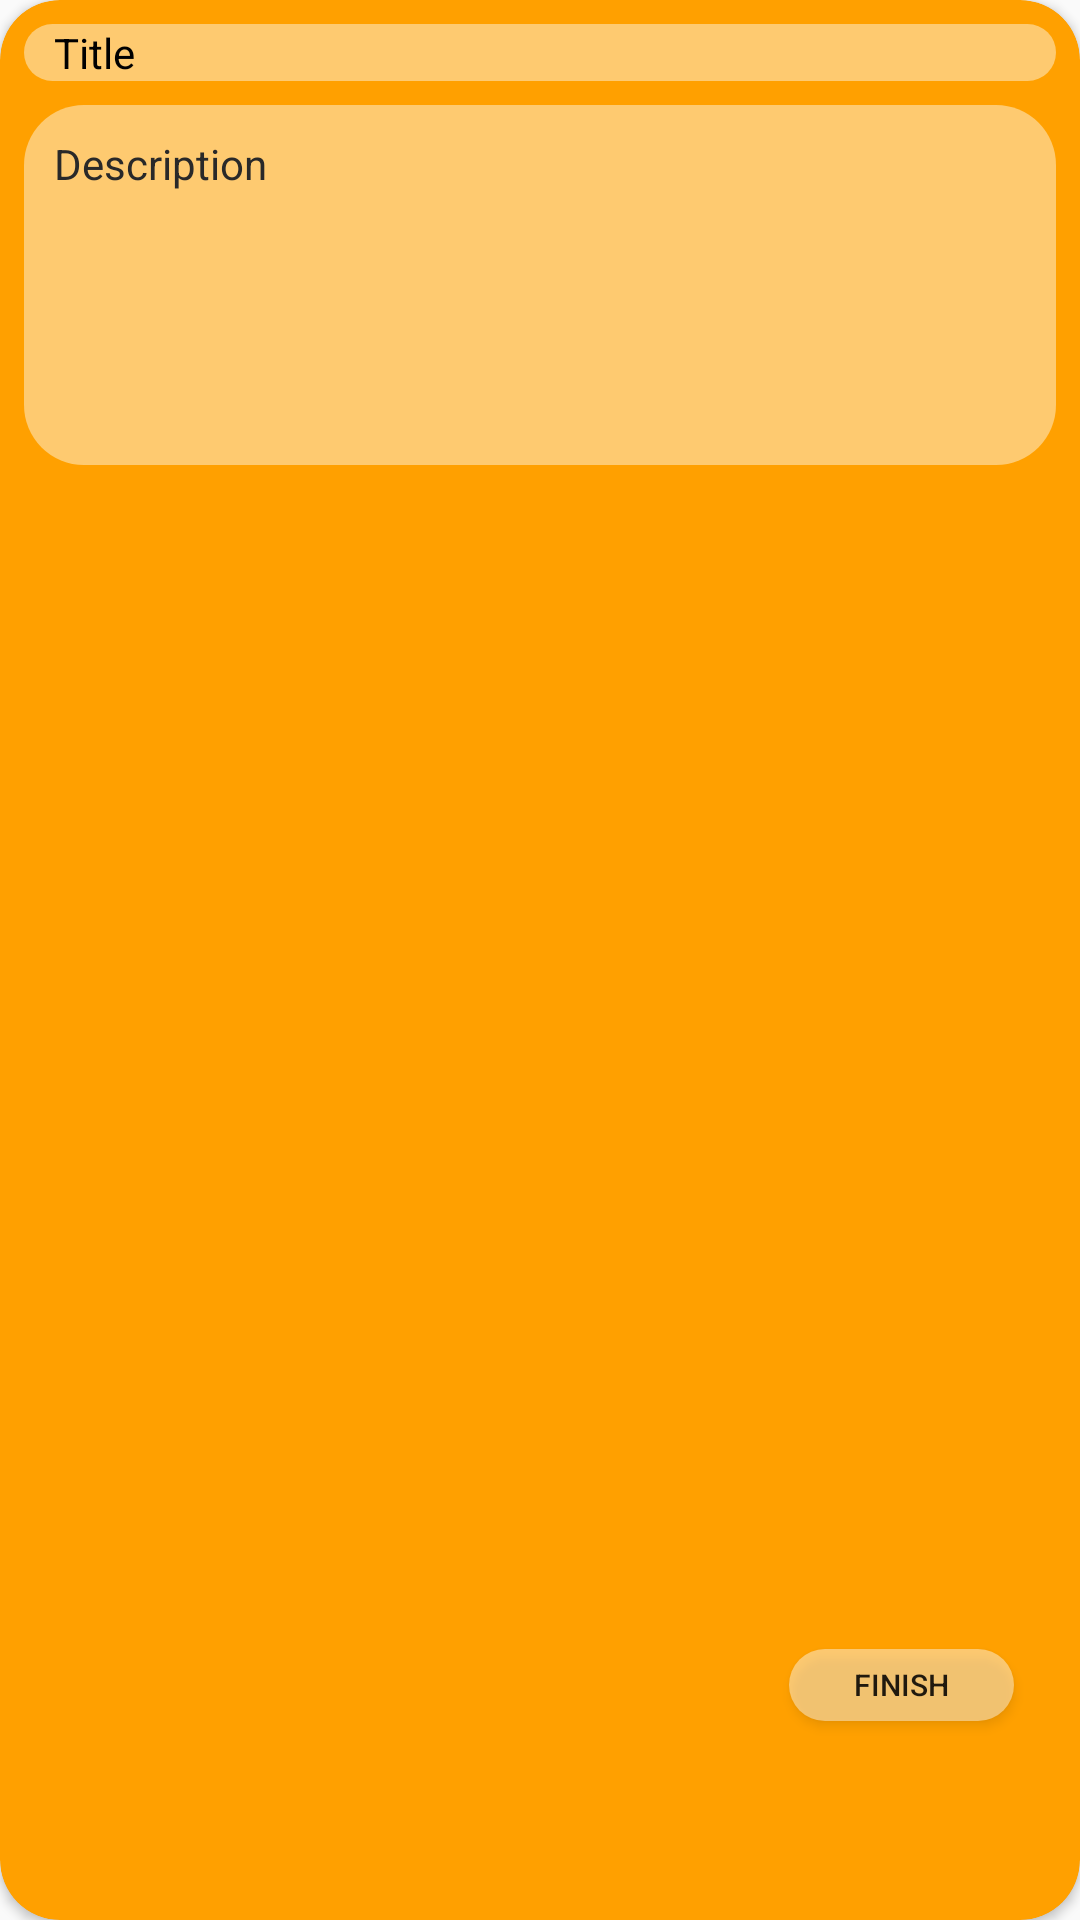

Write the Android layout XML for this screen, with the resource values it uses.
<!-- AndroidManifest.xml: application theme AppTheme -->
<!-- res/layout/particular_item.xml -->
<?xml version="1.0" encoding="utf-8"?>
<androidx.cardview.widget.CardView xmlns:android="http://schemas.android.com/apk/res/android"
    xmlns:app="http://schemas.android.com/apk/res-auto"
    xmlns:tools="http://schemas.android.com/tools"
    android:id="@+id/cardcard"
    android:layout_width="180dp"
    android:layout_height="200dp"
    android:layout_margin="10dp"
    android:elevation="20dp"
    app:cardBackgroundColor="#FFA000"
    app:cardCornerRadius="20dp">

    <androidx.constraintlayout.widget.ConstraintLayout
        android:layout_width="match_parent"
        android:layout_height="match_parent">

        <TextView
            android:id="@+id/userIdnotshow"
            android:layout_width="wrap_content"
            android:layout_height="wrap_content"
            android:alpha="0"
            android:text="TextView"
            app:layout_constraintBottom_toTopOf="@+id/coordinatorLayout"
            app:layout_constraintEnd_toStartOf="@+id/coordinatorLayout"
            app:layout_constraintStart_toStartOf="parent"
            app:layout_constraintTop_toTopOf="parent" />

        <androidx.coordinatorlayout.widget.CoordinatorLayout
            android:id="@+id/coordinatorLayout"
            android:layout_width="match_parent"
            android:layout_height="30dp"
            app:layout_constraintEnd_toEndOf="parent"
            app:layout_constraintStart_toStartOf="parent"
            app:layout_constraintTop_toTopOf="parent">











        </androidx.coordinatorlayout.widget.CoordinatorLayout>


        <LinearLayout
            android:id="@+id/linearLayout"
            android:layout_width="match_parent"
            android:layout_height="0dp"
            android:layout_marginStart="8dp"
            android:layout_marginLeft="8dp"
            android:layout_marginTop="8dp"
            android:layout_marginEnd="8dp"
            android:layout_marginRight="8dp"
            android:background="@drawable/rounder"
            app:layout_constraintEnd_toEndOf="parent"
            app:layout_constraintStart_toStartOf="parent"
            app:layout_constraintTop_toTopOf="parent">

            <TextView
                android:id="@+id/titleCard"
                android:layout_width="wrap_content"
                android:layout_height="wrap_content"
                android:layout_marginStart="10dp"
                android:layout_marginLeft="10dp"
                android:maxWidth="120dp"
                android:maxHeight="50dp"
                android:text="Title"
                android:textColor="#000"
                android:textSize="14sp"
                />


        </LinearLayout>

        <LinearLayout
            android:id="@+id/linearLayout4"
            android:layout_width="match_parent"
            android:layout_height="120dp"
            android:layout_marginStart="8dp"
            android:layout_marginLeft="8dp"
            android:layout_marginTop="8dp"
            android:layout_marginEnd="8dp"
            android:layout_marginRight="8dp"
            android:layout_marginBottom="24dp"
            android:background="@drawable/rounder"
            app:layout_constraintBottom_toBottomOf="parent"
            app:layout_constraintEnd_toEndOf="parent"
            app:layout_constraintStart_toStartOf="parent"
            app:layout_constraintTop_toBottomOf="@+id/linearLayout"
            app:layout_constraintVertical_bias="0.0">

            <TextView
                android:id="@+id/descrCard"
                android:layout_width="wrap_content"
                android:layout_height="wrap_content"
                android:layout_marginStart="10dp"
                android:layout_marginLeft="10dp"
                android:layout_marginTop="10dp"
                android:maxWidth="130dp"
                android:maxHeight="100dp"
                android:text="Description"
                android:textColor="#292929"
                android:textSize="14sp" />


        </LinearLayout>

        <Button
            android:id="@+id/closebtn"
            android:layout_width="75dp"
            android:layout_height="24dp"
            android:background="@drawable/rounder"
            android:drawablePadding="-15sp"
            android:text="Finish"
            android:textSize="10sp"

            app:layout_constraintBottom_toBottomOf="parent"
            app:layout_constraintEnd_toEndOf="parent"
            app:layout_constraintHorizontal_bias="0.923"
            app:layout_constraintStart_toStartOf="parent"
            app:layout_constraintTop_toTopOf="@+id/linearLayout4"
            app:layout_constraintVertical_bias="0.886"
            tools:ignore="MissingConstraints" />

        <TextView
            android:id="@+id/datenotshow"
            android:layout_width="wrap_content"
            android:layout_height="wrap_content"
            android:alpha="0"
            android:text="TextView"
            tools:layout_editor_absoluteX="-22dp"
            tools:ignore="MissingConstraints" />

    </androidx.constraintlayout.widget.ConstraintLayout>

</androidx.cardview.widget.CardView>
<!-- resources referenced by this layout -->
<resources>
  <!-- drawable close (drawable) -->
  <?xml version="1.0" encoding="utf-8"?>
  <shape xmlns:android="http://schemas.android.com/apk/res/android"
      android:shape="rectangle">
      <corners android:radius="20dp"/>
      <solid android:color="#000"/>
  
  </shape>
  <!-- drawable ic_baseline_clear_24 (drawable) -->
  <vector android:height="8dp" android:tint="#FFFFFF"
      android:viewportHeight="24" android:viewportWidth="24"
      android:width="8dp" xmlns:android="http://schemas.android.com/apk/res/android">
      <path android:fillColor="#fff" android:pathData="M19,6.41L17.59,5 12,10.59 6.41,5 5,6.41 10.59,12 5,17.59 6.41,19 12,13.41 17.59,19 19,17.59 13.41,12z"/>
  </vector>
  <!-- drawable rounder (drawable) -->
  <?xml version="1.0" encoding="utf-8"?>
  <shape xmlns:android="http://schemas.android.com/apk/res/android"
      android:shape="rectangle">
      <corners android:radius="20dp"/>
      <solid android:color="#70FDFFFE"/>
  
  </shape>
  <style name="AppTheme" parent="Theme.AppCompat.DayNight.NoActionBar">
          
          <item name="colorPrimary">#000000</item>
          <item name="colorPrimaryDark">#000000</item>
          <item name="colorAccent">#000000</item>
      </style>
</resources>
